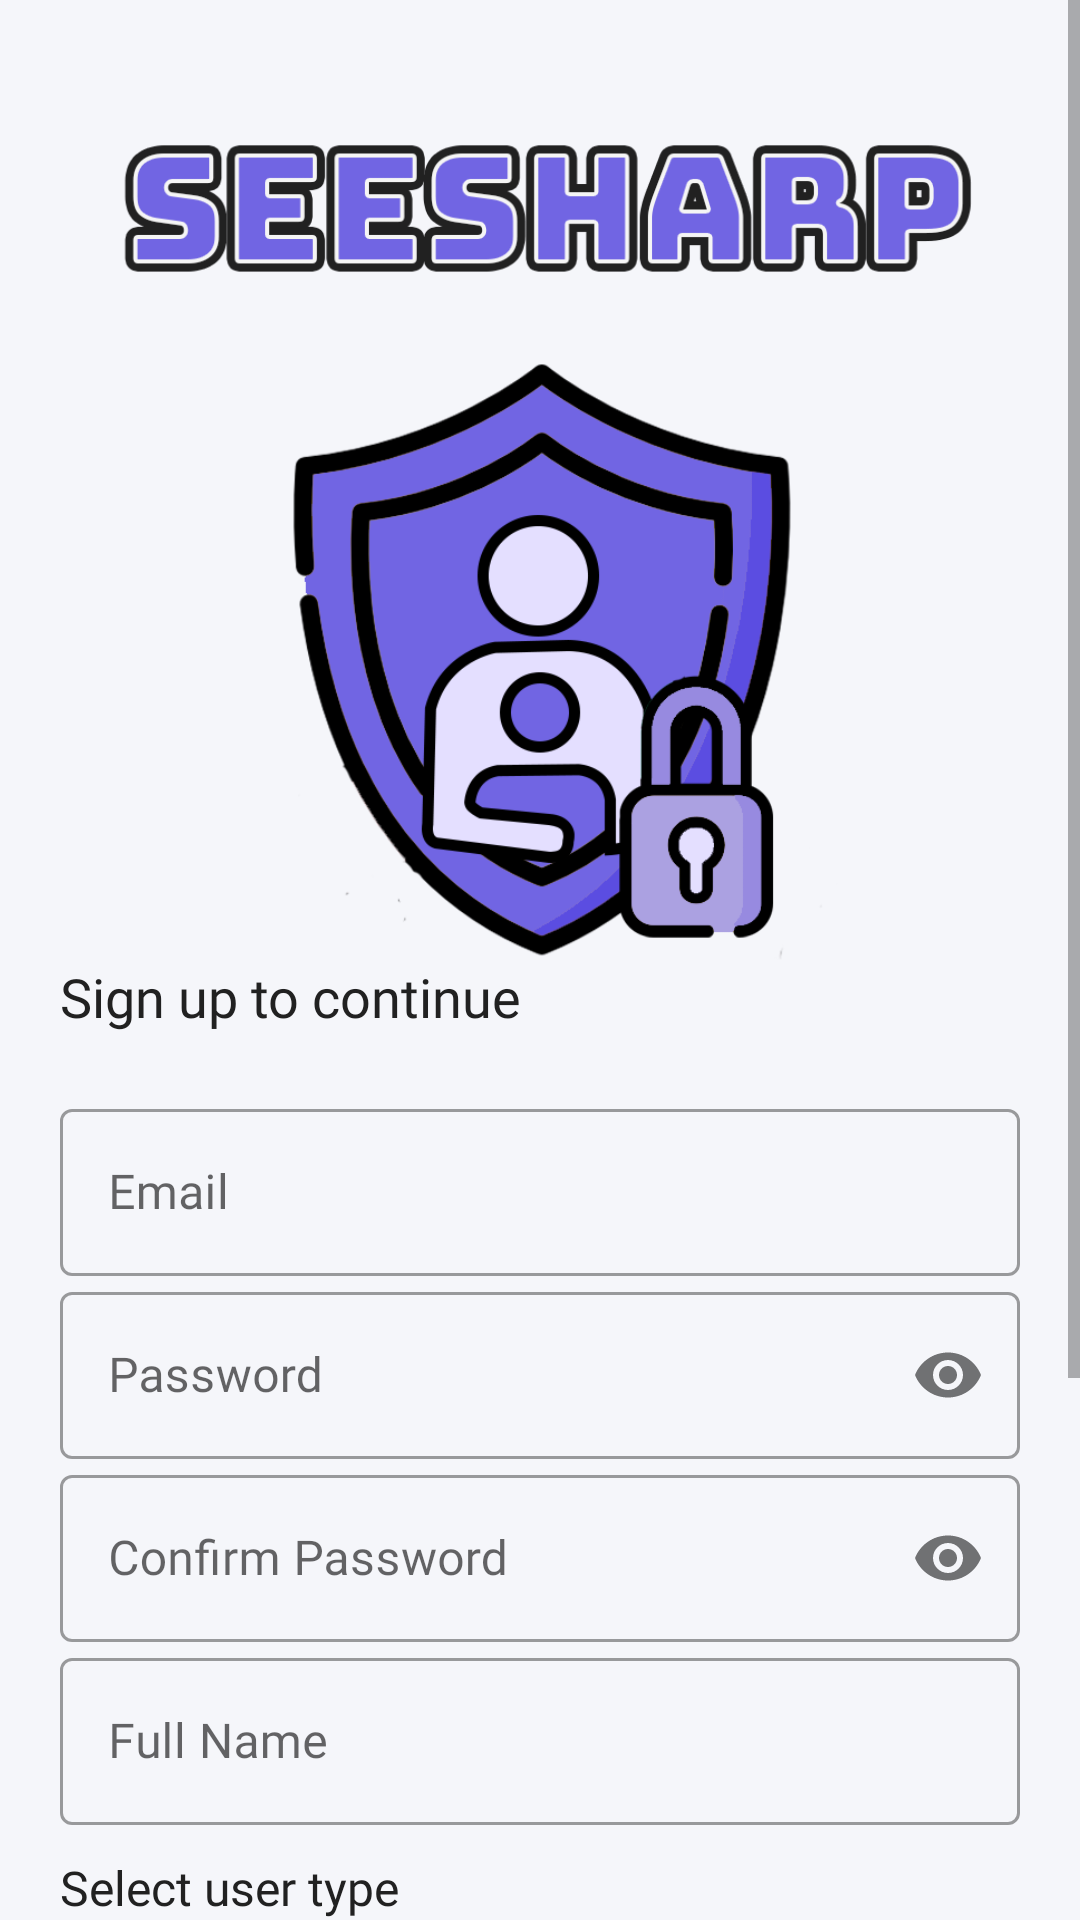

Produce the Android XML layout that renders to this screen, including the resource entries it uses.
<!-- AndroidManifest.xml: application theme Theme.MaterialComponents.Light.NoActionBar -->
<!-- res/layout/activity_sign_up.xml -->
<?xml version="1.0" encoding="utf-8"?>
<androidx.constraintlayout.widget.ConstraintLayout xmlns:android="http://schemas.android.com/apk/res/android"
    xmlns:app="http://schemas.android.com/apk/res-auto"
    xmlns:tools="http://schemas.android.com/tools"
    android:layout_width="match_parent"
    android:layout_height="match_parent"
    android:background="@color/purple_white"
    tools:context=".activities.SignUpActivity">

    <ScrollView
        android:id="@+id/scrollView2"
        android:layout_width="match_parent"
        android:layout_height="match_parent"
        android:background="@color/purple_white"
        android:contentDescription="scrollViewContentDescription"
        app:layout_constraintBottom_toBottomOf="parent"
        app:layout_constraintEnd_toEndOf="parent"
        app:layout_constraintStart_toStartOf="parent"
        app:layout_constraintTop_toTopOf="parent">

        <LinearLayout
            android:layout_width="match_parent"
            android:layout_height="wrap_content"
            android:background="@color/purple_white"
            android:orientation="vertical"
            android:padding="20dp"
            tools:context=".activities.SignInActivity">

            <ImageView
                android:id="@+id/imageView20"
                android:layout_width="300dp"
                android:layout_height="100dp"
                android:layout_gravity="center"
                app:srcCompat="@drawable/seesharp" />

            <ImageView
                android:id="@+id/imageView21"
                android:layout_width="200dp"
                android:layout_height="200dp"
                android:layout_gravity="center"
                app:srcCompat="@drawable/seesharp_logo" />

            <TextView
                android:id="@+id/textView2"
                android:layout_width="wrap_content"
                android:layout_height="wrap_content"
                android:fontFamily="@font/roboto_bold"
                android:text="Sign up to continue"
                android:textColor="@color/light_black"
                android:textSize="18sp" />

            <LinearLayout
                android:layout_width="match_parent"
                android:layout_height="wrap_content"
                android:layout_marginTop="20dp"
                android:layout_marginBottom="20dp"
                android:orientation="vertical">

                <com.google.android.material.textfield.TextInputLayout
                    android:id="@+id/email_signUp"
                    style="@style/Widget.MaterialComponents.TextInputLayout.OutlinedBox"
                    android:layout_width="match_parent"
                    android:layout_height="wrap_content">

                    <com.google.android.material.textfield.TextInputEditText
                        android:layout_width="match_parent"
                        android:layout_height="wrap_content"
                        android:fontFamily="@font/roboto"
                        android:hint="Email"
                        android:inputType="textEmailAddress"
                        android:minHeight="48dp" />

                </com.google.android.material.textfield.TextInputLayout>

                <com.google.android.material.textfield.TextInputLayout
                    android:id="@+id/password_signUp"
                    style="@style/Widget.MaterialComponents.TextInputLayout.OutlinedBox"
                    android:layout_width="match_parent"
                    android:layout_height="wrap_content"
                    app:passwordToggleEnabled="true">

                    <com.google.android.material.textfield.TextInputEditText
                        android:layout_width="match_parent"
                        android:layout_height="wrap_content"
                        android:fontFamily="@font/roboto"
                        android:hint="Password"
                        android:inputType="textPassword"
                        android:minHeight="48dp" />

                </com.google.android.material.textfield.TextInputLayout>

                <com.google.android.material.textfield.TextInputLayout
                    android:id="@+id/confirmPassword_signUp"
                    style="@style/Widget.MaterialComponents.TextInputLayout.OutlinedBox"
                    android:layout_width="match_parent"
                    android:layout_height="wrap_content"
                    app:passwordToggleEnabled="true">

                    <com.google.android.material.textfield.TextInputEditText
                        android:layout_width="match_parent"
                        android:layout_height="wrap_content"
                        android:fontFamily="@font/roboto"
                        android:hint="Confirm Password"
                        android:inputType="textPassword"
                        android:minHeight="48dp" />

                </com.google.android.material.textfield.TextInputLayout>

                <com.google.android.material.textfield.TextInputLayout
                    android:id="@+id/fullName_signUp"
                    style="@style/Widget.MaterialComponents.TextInputLayout.OutlinedBox"
                    android:layout_width="match_parent"
                    android:layout_height="wrap_content">

                    <com.google.android.material.textfield.TextInputEditText
                        android:layout_width="match_parent"
                        android:layout_height="wrap_content"
                        android:fontFamily="@font/roboto"
                        android:hint="Full Name"
                        android:inputType="textPersonName"
                        android:minHeight="48dp" />

                </com.google.android.material.textfield.TextInputLayout>

                <RadioGroup
                    android:id="@+id/userType_signUp"
                    android:layout_width="match_parent"
                    android:layout_height="match_parent"
                    android:layout_marginTop="10dp">

                    <TextView
                        android:id="@+id/textView3"
                        android:layout_width="match_parent"
                        android:layout_height="wrap_content"
                        android:fontFamily="@font/roboto_bold"
                        android:text="Select user type"
                        android:textColor="@color/light_black"
                        android:textSize="16sp" />

                    <RadioButton
                        android:id="@+id/parent_signUp"
                        android:layout_width="match_parent"
                        android:layout_height="wrap_content"
                        android:buttonTint="@color/primary"
                        android:checked="true"
                        android:fontFamily="@font/roboto"
                        android:text="Parent" />

                    <RadioButton
                        android:id="@+id/child_signUp"
                        android:layout_width="match_parent"
                        android:layout_height="wrap_content"
                        android:buttonTint="@color/primary"
                        android:checked="false"
                        android:fontFamily="@font/roboto"
                        android:text="Child" />

                </RadioGroup>

                <Button
                    android:id="@+id/signUp_signUp"
                    android:layout_width="match_parent"
                    android:layout_height="wrap_content"
                    android:layout_margin="5dp"
                    android:layout_marginTop="5dp"
                    android:backgroundTint="@color/primary"
                    android:fontFamily="@font/roboto_bold"
                    android:text="Sign Up"
                    android:textSize="16sp"
                    app:cornerRadius="10dp" />

                <Button
                    android:id="@+id/signIn_signUp"
                    android:layout_width="match_parent"
                    android:layout_height="wrap_content"
                    android:layout_gravity="right"
                    android:layout_margin="5dp"
                    android:layout_marginTop="5dp"
                    android:background="#00000000"
                    android:elevation="0dp"
                    android:fontFamily="@font/roboto_bold"
                    android:text="Already have an account?"
                    android:textColor="@color/primary" />


            </LinearLayout>


        </LinearLayout>
    </ScrollView>

    <ProgressBar
        android:id="@+id/progressBar_signUp"
        style="?android:attr/progressBarStyle"
        android:layout_width="wrap_content"
        android:layout_height="wrap_content"
        android:visibility="gone"
        app:layout_constraintBottom_toBottomOf="parent"
        app:layout_constraintEnd_toEndOf="parent"
        app:layout_constraintStart_toStartOf="parent"
        app:layout_constraintTop_toTopOf="@+id/scrollView2" />

</androidx.constraintlayout.widget.ConstraintLayout>
<!-- resources referenced by this layout -->
<resources>
  <color name="light_black">#FF212121</color>
  <color name="primary">#FF7165e3</color>
  <color name="purple_white">#FFf5f6fa</color>
  <!-- drawable seesharp: png bitmap (drawable-mdpi, 21637 bytes) -->
  <!-- drawable seesharp_logo: png bitmap (drawable-mdpi, 62082 bytes) -->
</resources>
